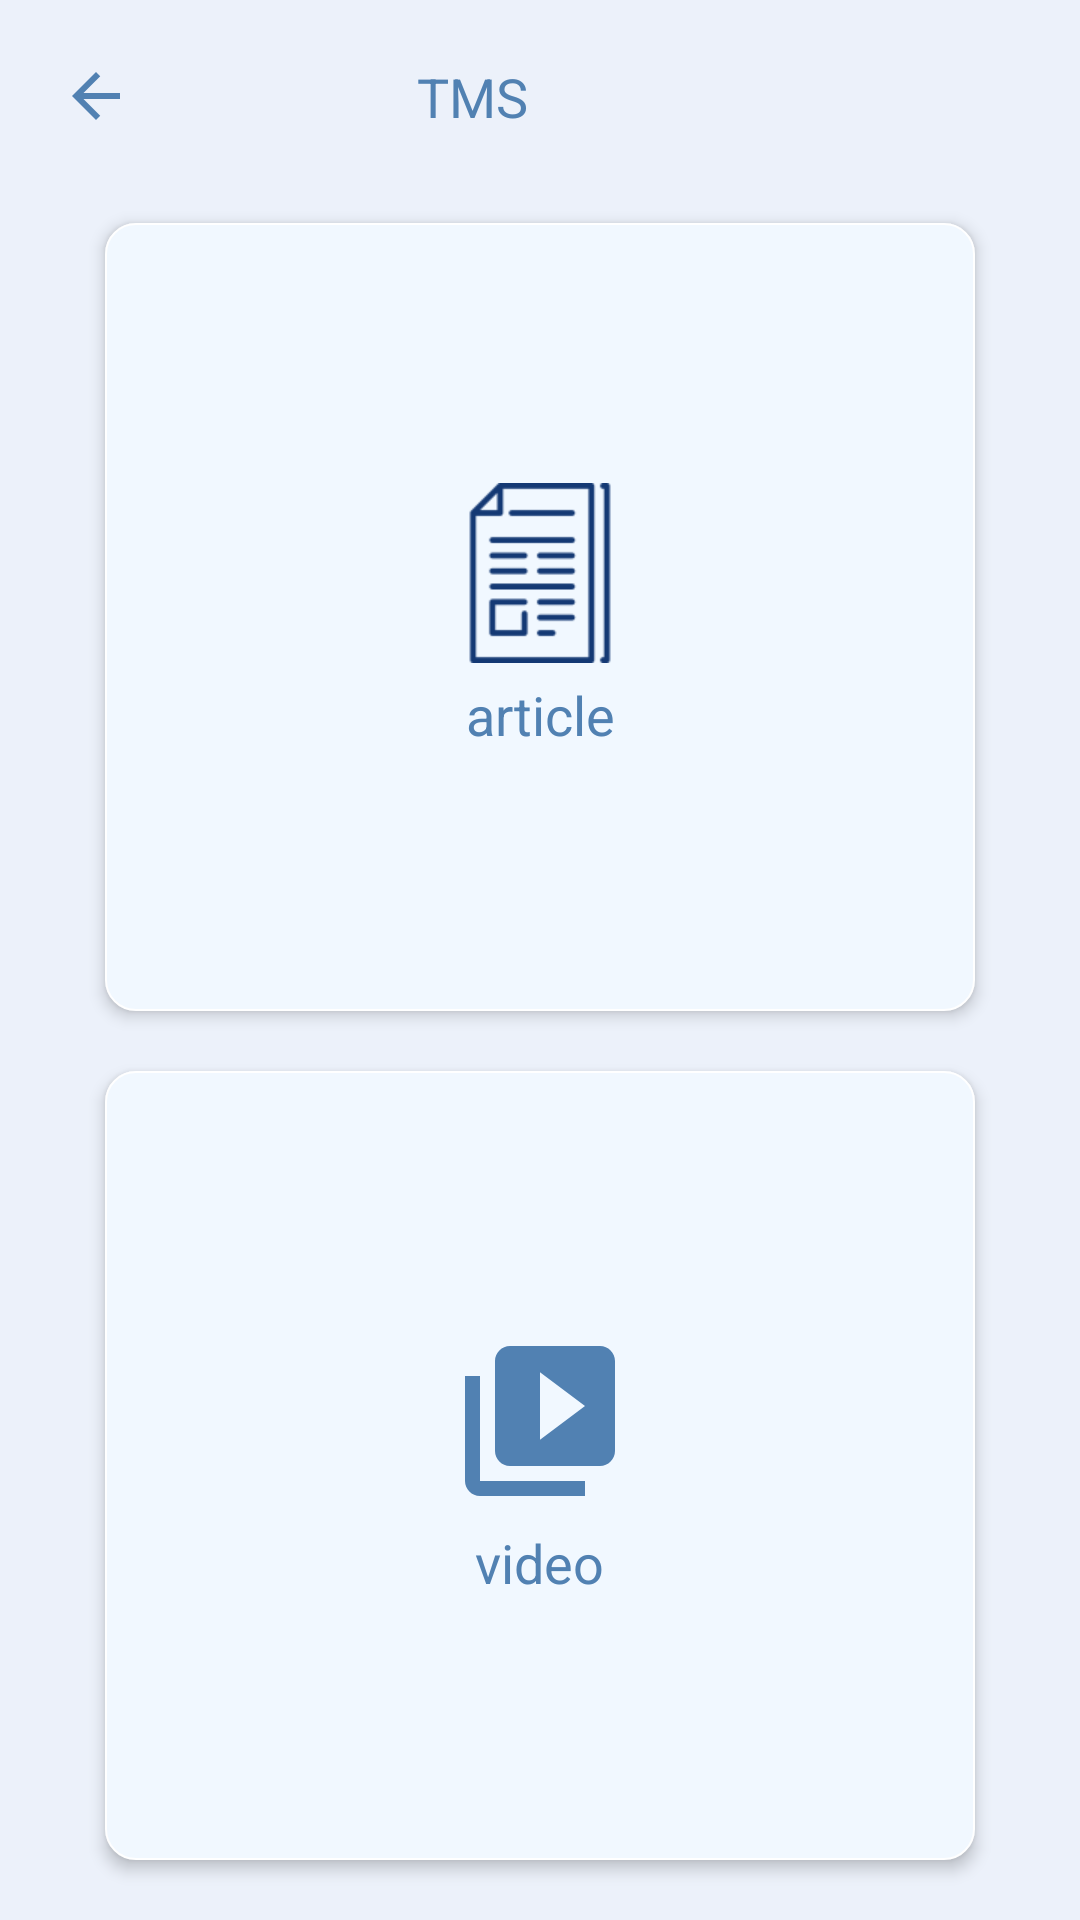

Reconstruct the res/layout file that produces this screen, plus the resources it refers to.
<!-- AndroidManifest.xml: application theme AppTheme -->
<!-- res/layout/activity_tms.xml -->
<?xml version="1.0" encoding="utf-8"?>
<LinearLayout xmlns:android="http://schemas.android.com/apk/res/android"
    xmlns:app="http://schemas.android.com/apk/res-auto"
    xmlns:tools="http://schemas.android.com/tools"
    android:layout_width="match_parent"
    android:orientation="vertical"
    android:layout_height="match_parent"
    android:background="@color/main_page"
    tools:context=".Tms">

    <LinearLayout
        android:weightSum="2"
        android:layout_width="match_parent"
        android:layout_height="wrap_content"
        android:orientation="horizontal"
        android:baselineAligned="false">

        <LinearLayout
            android:layout_weight="0.7"
            android:layout_width="0dp"
            android:layout_height="wrap_content"
            android:layout_marginStart="20dp"
            android:layout_marginTop="20dp">

            <ImageView
                android:id="@+id/backtotechnique2"
                android:layout_width="wrap_content"
                android:layout_height="match_parent"
                android:src="@drawable/ic_arrow_back_blue_24dp"
                tools:ignore="VectorDrawableCompat" />
        </LinearLayout>
        <LinearLayout
            android:layout_weight="1.7"
            android:layout_width="0dp"
            android:layout_height="wrap_content"
            android:orientation="vertical"
            android:layout_marginTop="20dp">

            <TextView
                android:layout_width="wrap_content"
                android:layout_height="wrap_content"
                android:fontFamily="sans-serif"
                android:text="@string/tms"
                android:textColor="@color/main_page_button"
                android:textAppearance="?android:textAppearanceMedium"/>
        </LinearLayout>
    </LinearLayout>

    <LinearLayout
        android:layout_width="match_parent"
        android:layout_height="0dp"
        android:layout_weight="2"
        android:layout_margin="10dp"
        android:orientation="vertical">

        <LinearLayout
            android:id="@+id/articletech2"
            android:layout_width="match_parent"
            android:layout_height="0dp"
            android:layout_weight="0.5"
            android:elevation="3dp"
            android:background="@drawable/main_page_items"
            android:layout_marginStart="25dp"
            android:layout_marginEnd="25dp"
            android:layout_marginTop="20dp"
            android:orientation="vertical"
            tools:targetApi="lollipop"
            android:gravity="center"
            tools:ignore="NestedWeights">

            <ImageView
                android:layout_width="60dp"
                android:layout_height="60dp"
                android:layout_gravity="center"
                android:src="@drawable/article"/>

            <TextView
                android:layout_width="wrap_content"
                android:layout_height="wrap_content"
                android:layout_gravity="center_horizontal"
                android:textColor="@color/main_page_button"
                android:lines="1"
                android:layout_marginTop="5dp"
                android:gravity="center"
                android:textAppearance="?android:textAppearanceMedium"
                android:fontFamily="sans-serif"
                android:text="@string/articless"/>

        </LinearLayout>

        <LinearLayout
            android:id="@+id/videotech2"
            android:layout_width="match_parent"
            android:layout_height="0dp"
            android:layout_marginBottom="10dp"
            android:layout_weight="0.5"
            android:elevation="3dp"
            android:background="@drawable/main_page_items"
            android:layout_marginStart="25dp"
            android:layout_marginEnd="25dp"
            android:layout_marginTop="20dp"
            android:gravity="center"
            android:orientation="vertical"
            tools:targetApi="lollipop">

            <ImageView
                android:layout_width="60dp"
                android:layout_height="60dp"
                android:layout_gravity="center"
                android:src="@drawable/ic_video_library_blue_24dp"
                tools:ignore="VectorDrawableCompat" />

            <TextView
                android:layout_width="wrap_content"
                android:layout_height="wrap_content"
                android:layout_gravity="center_horizontal"
                android:textColor="@color/main_page_button"
                android:lines="1"
                android:layout_marginTop="5dp"
                android:gravity="center"
                android:textAppearance="?android:textAppearanceMedium"
                android:fontFamily="sans-serif"
                android:text="@string/videoss"/>

        </LinearLayout>
    </LinearLayout>

</LinearLayout>
<!-- resources referenced by this layout -->
<resources>
  <color name="main_page">#ECF1FA</color>
  <color name="main_page_button">#5181B2</color>
  <!-- drawable article: webp bitmap (drawable, 928 bytes) -->
  <!-- drawable ic_arrow_back_blue_24dp (drawable) -->
  <vector android:height="24dp" android:tint="#5181B2"
      android:viewportHeight="24.0" android:viewportWidth="24.0"
      android:width="24dp" xmlns:android="http://schemas.android.com/apk/res/android">
      <path android:fillColor="#FF000000" android:pathData="M20,11H7.83l5.59,-5.59L12,4l-8,8 8,8 1.41,-1.41L7.83,13H20v-2z"/>
  </vector>
  <!-- drawable ic_video_library_blue_24dp (drawable) -->
  <vector android:height="48dp" android:tint="#5181B2"
      android:viewportHeight="24.0" android:viewportWidth="24.0"
      android:width="48dp" xmlns:android="http://schemas.android.com/apk/res/android">
      <path android:fillColor="#FF000000" android:pathData="M4,6L2,6v14c0,1.1 0.9,2 2,2h14v-2L4,20L4,6zM20,2L8,2c-1.1,0 -2,0.9 -2,2v12c0,1.1 0.9,2 2,2h12c1.1,0 2,-0.9 2,-2L22,4c0,-1.1 -0.9,-2 -2,-2zM12,14.5v-9l6,4.5 -6,4.5z"/>
  </vector>
  <!-- drawable main_page_items (drawable) -->
  <?xml version="1.0" encoding="utf-8"?>
  <ripple xmlns:android="http://schemas.android.com/apk/res/android"
      xmlns:tools="http://schemas.android.com/tools"
      android:color="@color/main_page_button"
      tools:targetApi="lollipop">
  
      <item>
  
          <shape android:shape="rectangle">
  
      <solid android:color="@color/main_page_item" />
      <stroke android:color="@color/background"
          android:width="0.5dp"/>
      <corners
          android:radius="10dp"/>
      <padding
          android:left="10dp"
          android:right="10dp"
          android:bottom="10dp"
          android:top="10dp"/>
  
          </shape>
      </item>
  </ripple>
  <string name="articless">article</string>
  <string name="tms">TMS</string>
  <string name="videoss">video</string>
  <style name="AppTheme" parent="Theme.AppCompat.Light.NoActionBar">
          
          <item name="colorPrimary">@color/colorPrimary</item>
          <item name="colorPrimaryDark">@color/main_page_button</item>
          <item name="colorAccent">@color/main_page_button</item>
          <item name="android:windowAnimationStyle">@style/CustomActivityAnimation</item>
      </style>
  <color name="main_page_item">#F1F8FF</color>
  <color name="background">#FFFFFF</color>
  <color name="colorPrimary">#fcfdff</color>
  <style name="CustomActivityAnimation" parent="@android:style/Animation.Activity">
          <item name="android:activityOpenEnterAnimation">@anim/slide_in_right</item>
          <item name="android:activityOpenExitAnimation">@anim/slide_out_left</item>
          <item name="android:activityCloseEnterAnimation">@anim/slide_in_left</item>
          <item name="android:activityCloseExitAnimation">@anim/slide_out_right</item>
      </style>
</resources>
